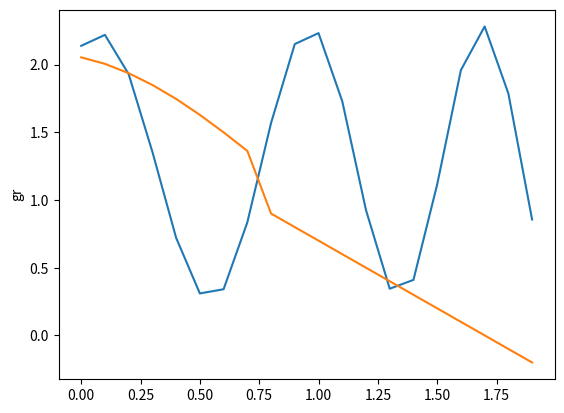

The matplotlib source for this figure:
from numpy import arange
from math import exp, sqrt, sin, log1p, pi, cos

from matplotlib.pyplot import plot, ylabel, show
from sympy import diff


def fun_1(x):
    return log1p(sqrt((3*x+2)/(x+1))+1) - cos((x+3)**2)


def fun_2(x):
    if x < 0.8:
        return cos(1.5*x+0.3) + log1p(0.2*x+2)
    return 1.7 - x


def output_data():
    xs, ys_1, ys_2 = [], [], []
    for i in arange(0, 2, 0.1):
        xs.append(round(i, 3))
        ys_1.append(round(fun_1(i), 3))
        ys_2.append(round(fun_2(i), 3))
    return xs, ys_1, ys_2


if __name__ == '__main__':
    xs, ys_1, ys_2 = output_data()
    print(f'xs - {xs}', f'ys_1 {ys_1}', f'ys_2 {ys_2}', sep='\n')
    plot(xs, ys_1)
    plot(xs, ys_2)
    ylabel('gr')
    show()
